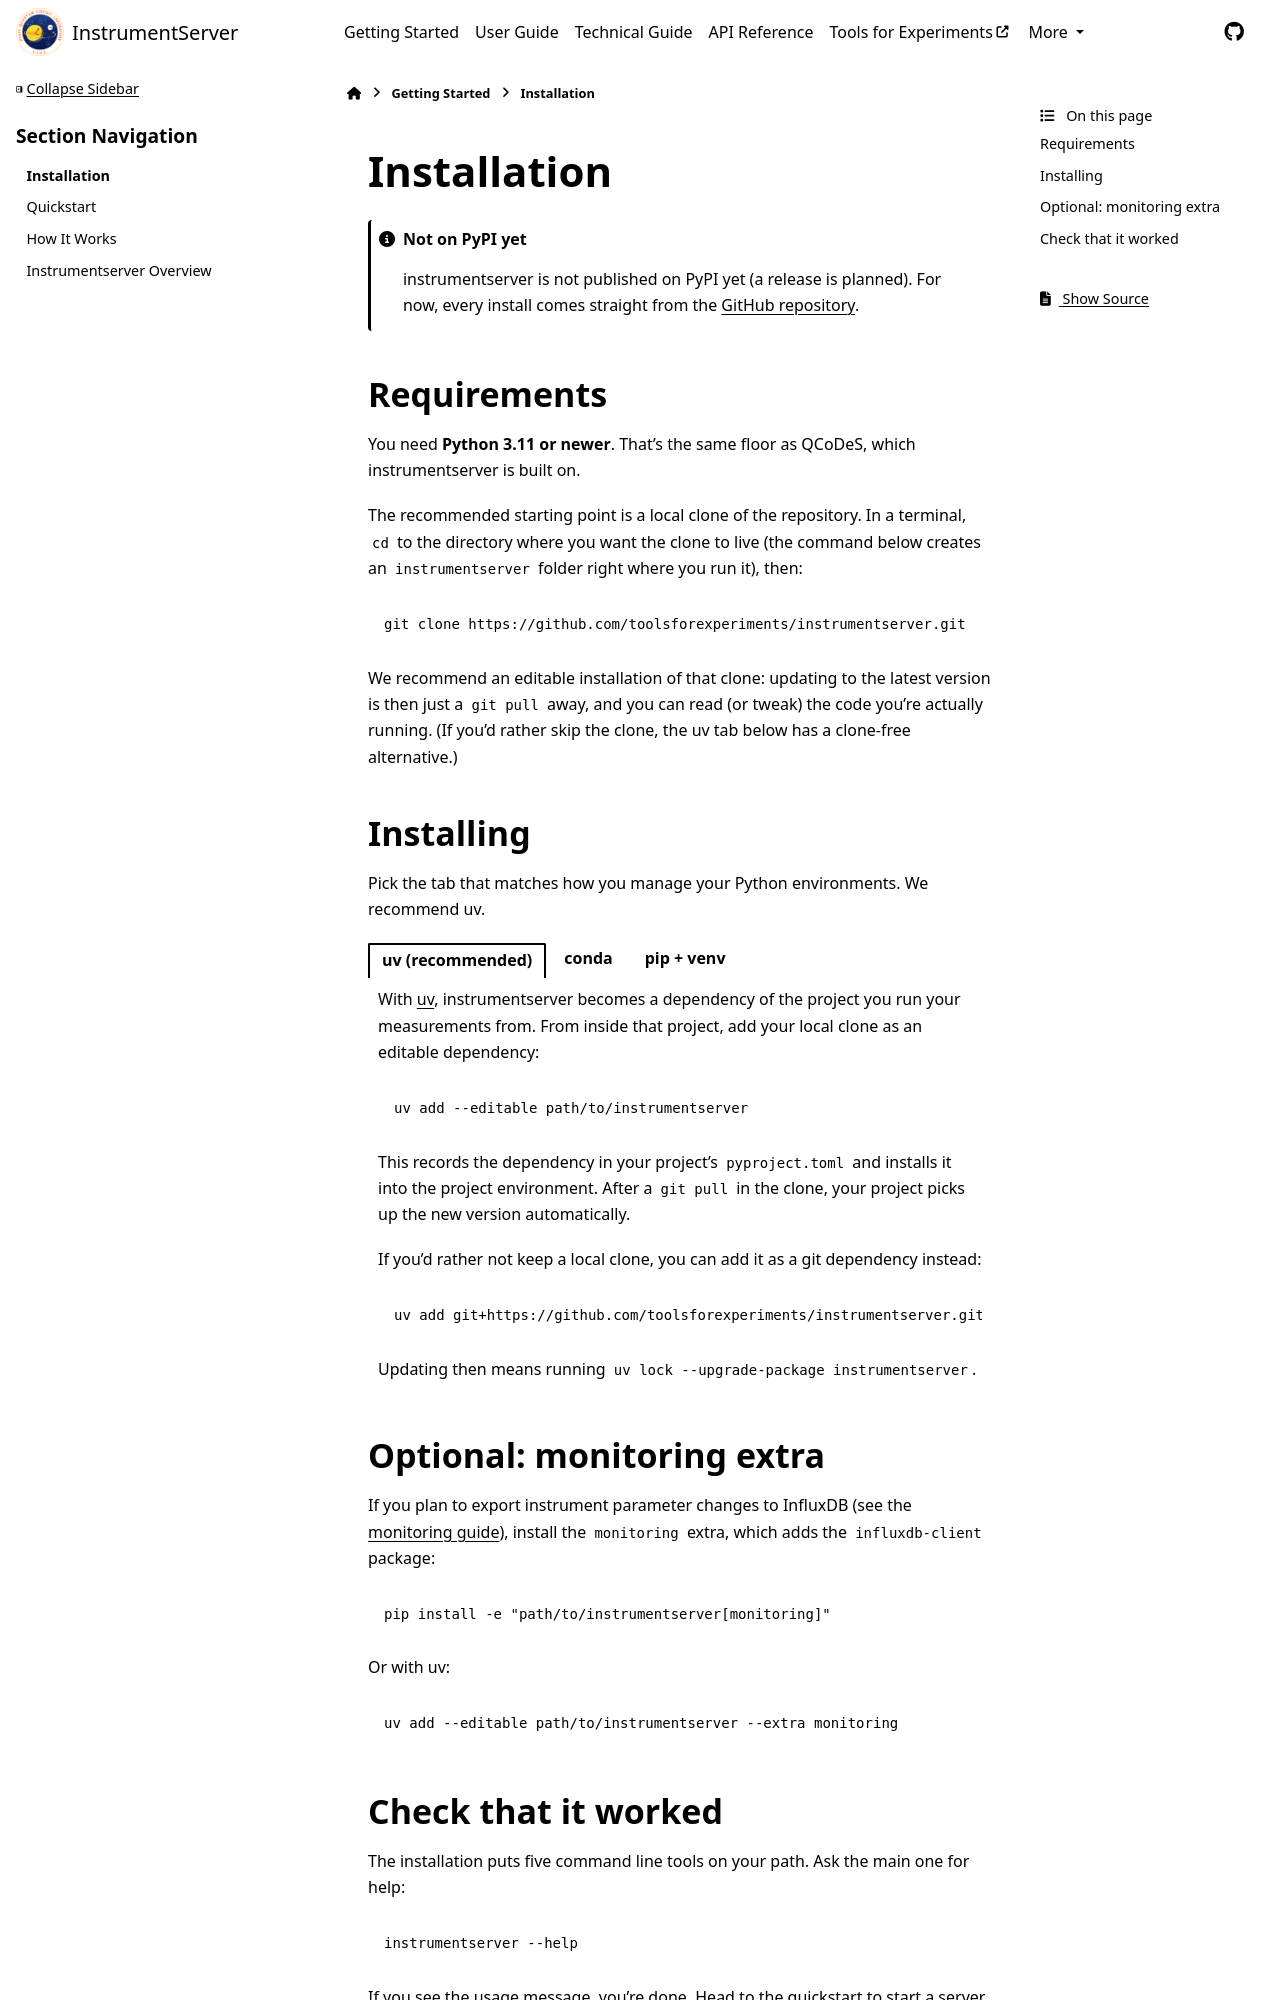

repository: marcosfrenkel/instrumentserver · page: getting_started/installation.html · generator: sphinx

# Installation

:::{admonition} Not on PyPI yet
:class: note
instrumentserver is not published on PyPI yet (a release is planned). For now, every
install comes straight from the
[GitHub repository](https://github.com/toolsforexperiments/instrumentserver).
:::

## Requirements

You need **Python 3.11 or newer**. That's the same floor as QCoDeS, which instrumentserver is built on.

The recommended starting point is a local clone of the repository. In a terminal, `cd`
to the directory where you want the clone to live (the command below creates an
`instrumentserver` folder right where you run it), then:

```bash
git clone https://github.com/toolsforexperiments/instrumentserver.git
```

We recommend an editable installation of that clone: updating to the latest version is then
just a `git pull` away, and you can read (or tweak) the code you're actually running.
(If you'd rather skip the clone, the uv tab below has a clone-free alternative.)

## Installing

Pick the tab that matches how you manage your Python environments. We recommend uv.

::::{tab-set}

:::{tab-item} uv (recommended)
With [uv](https://docs.astral.sh/uv/), instrumentserver becomes a dependency of the
project you run your measurements from. From inside that project, add your local clone
as an editable dependency:

```bash
uv add --editable path/to/instrumentserver
```

This records the dependency in your project's `pyproject.toml` and installs it into the
project environment. After a `git pull` in the clone, your project picks up the new
version automatically.

If you'd rather not keep a local clone, you can add it as a git dependency instead:

```bash
uv add git+https://github.com/toolsforexperiments/instrumentserver.git
```

Updating then means running `uv lock --upgrade-package instrumentserver`.
:::

:::{tab-item} conda
We recommend one conda environment per measurement setup, with instrumentserver
installed alongside the rest of your measurement stack. Conda doesn't ship
instrumentserver as a package, so the installation goes through pip, inside the right
environment:

```bash
conda activate your-measurement-env
pip install -e path/to/instrumentserver
```

Double-check which environment is active before installing. A correct installation in the
wrong environment is the classic way to end up with "but I installed it!" confusion.
:::

:::{tab-item} pip + venv
The standard-library route: create a virtual environment, activate it, and install the
clone in editable mode.

```bash
python -m venv .venv
source .venv/bin/activate  # on Windows: .venv\Scripts\activate
pip install -e path/to/instrumentserver
```
:::

::::
